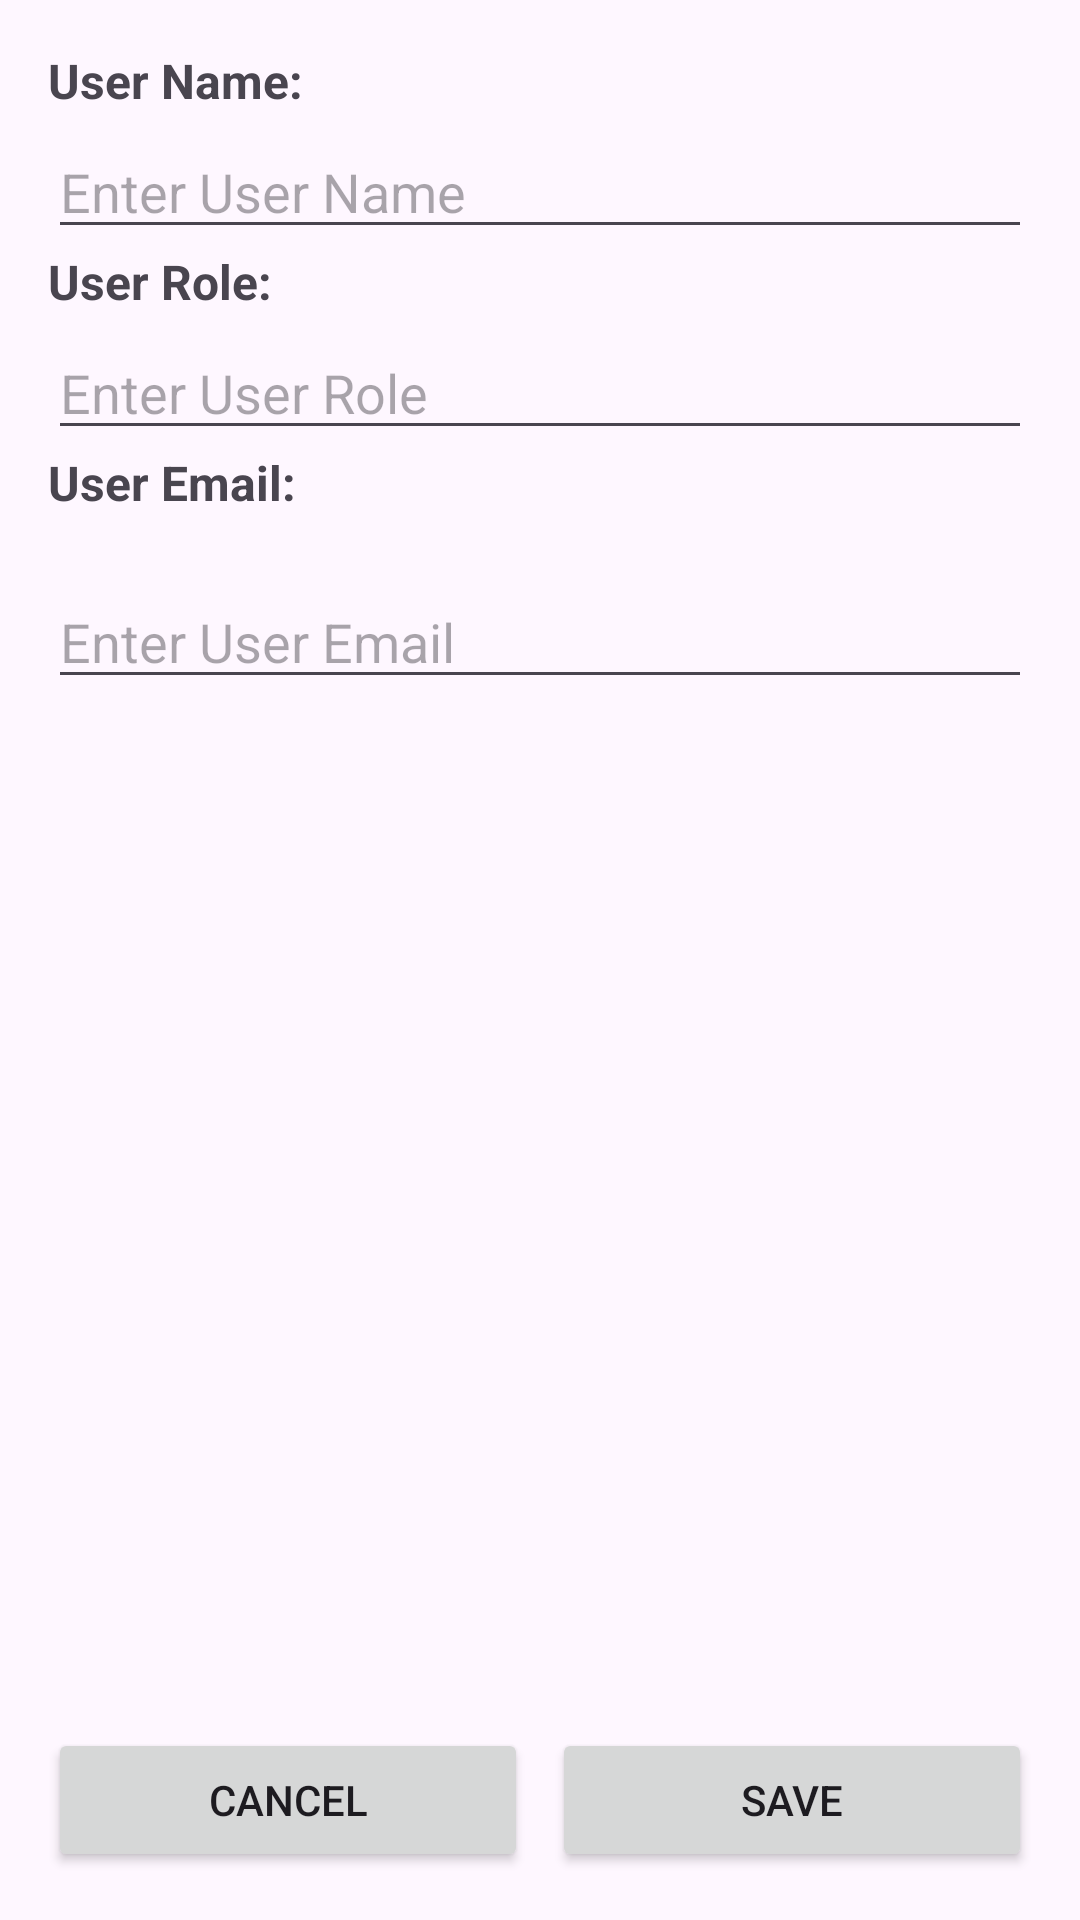

Here is an Android app screen rendered from its layout file. Give the layout XML and the strings, colors and styles it references.
<!-- AndroidManifest.xml: application theme Theme.Material3.Light.NoActionBar -->
<!-- res/layout/activity_update_order.xml -->
<?xml version="1.0" encoding="utf-8"?>
<androidx.constraintlayout.widget.ConstraintLayout xmlns:android="http://schemas.android.com/apk/res/android"
    xmlns:app="http://schemas.android.com/apk/res-auto"
    xmlns:tools="http://schemas.android.com/tools"
    android:id="@+id/main"
    android:layout_width="match_parent"
    android:layout_height="match_parent"
    android:padding="16dp"
    tools:context=".activity.admin.UpdateOrderActivity">
    <TextView
        android:id="@+id/tvUserNameLabel"
        android:layout_width="wrap_content"
        android:layout_height="wrap_content"
        android:text="User Name:"
        android:textSize="16sp"
        android:textStyle="bold"
        app:layout_constraintTop_toTopOf="parent"
        app:layout_constraintStart_toStartOf="parent"/>

    <EditText
        android:id="@+id/etUserName"
        android:layout_width="0dp"
        android:layout_height="wrap_content"
        android:layout_marginTop="4dp"
        android:hint="Enter User Name"
        app:layout_constraintTop_toBottomOf="@id/tvUserNameLabel"
        app:layout_constraintStart_toStartOf="parent"
        app:layout_constraintEnd_toEndOf="parent"/>

    
    <TextView
        android:id="@+id/tvUserRoleLabel"
        android:layout_width="wrap_content"
        android:layout_height="wrap_content"
        android:text="User Role:"
        android:textSize="16sp"
        android:textStyle="bold"
        app:layout_constraintTop_toBottomOf="@id/etUserName"
        app:layout_constraintStart_toStartOf="parent"/>

    <EditText
        android:id="@+id/etUserRole"
        android:layout_width="0dp"
        android:layout_height="wrap_content"
        android:layout_marginTop="4dp"
        android:hint="Enter User Role"
        app:layout_constraintTop_toBottomOf="@id/tvUserRoleLabel"
        app:layout_constraintStart_toStartOf="parent"
        app:layout_constraintEnd_toEndOf="parent"/>

    
    <TextView
        android:id="@+id/tvUserEmailLabel"
        android:layout_width="wrap_content"
        android:layout_height="wrap_content"
        android:text="User Email:"
        android:textSize="16sp"
        android:textStyle="bold"
        app:layout_constraintTop_toBottomOf="@id/etUserRole"
        app:layout_constraintStart_toStartOf="parent"/>

    

    <EditText
        android:id="@+id/etUserEmail"
        android:layout_width="0dp"
        android:layout_height="wrap_content"
        android:layout_marginTop="20dp"
        android:hint="Enter User Email"
        app:layout_constraintEnd_toEndOf="parent"
        app:layout_constraintHorizontal_bias="0.0"
        app:layout_constraintStart_toStartOf="parent"
        app:layout_constraintTop_toBottomOf="@id/tvUserEmailLabel" />



    
    <LinearLayout
        android:id="@+id/llButtonContainer"
        android:layout_width="0dp"
        android:layout_height="wrap_content"
        android:orientation="horizontal"
        app:layout_constraintBottom_toBottomOf="parent"
        app:layout_constraintStart_toStartOf="parent"
        app:layout_constraintEnd_toEndOf="parent"
        android:layout_marginTop="24dp">

        <Button
            android:id="@+id/btnCancel"
            android:layout_width="0dp"
            android:layout_height="wrap_content"
            android:text="Cancel"
            android:layout_weight="1"
            android:layout_marginEnd="8dp"/>


        <Button
            android:id="@+id/btnSave"
            android:layout_width="0dp"
            android:layout_height="wrap_content"
            android:text="Save"
            android:layout_weight="1"/>
    </LinearLayout>
</androidx.constraintlayout.widget.ConstraintLayout>
<!-- resources referenced by this layout -->
<resources>

</resources>
